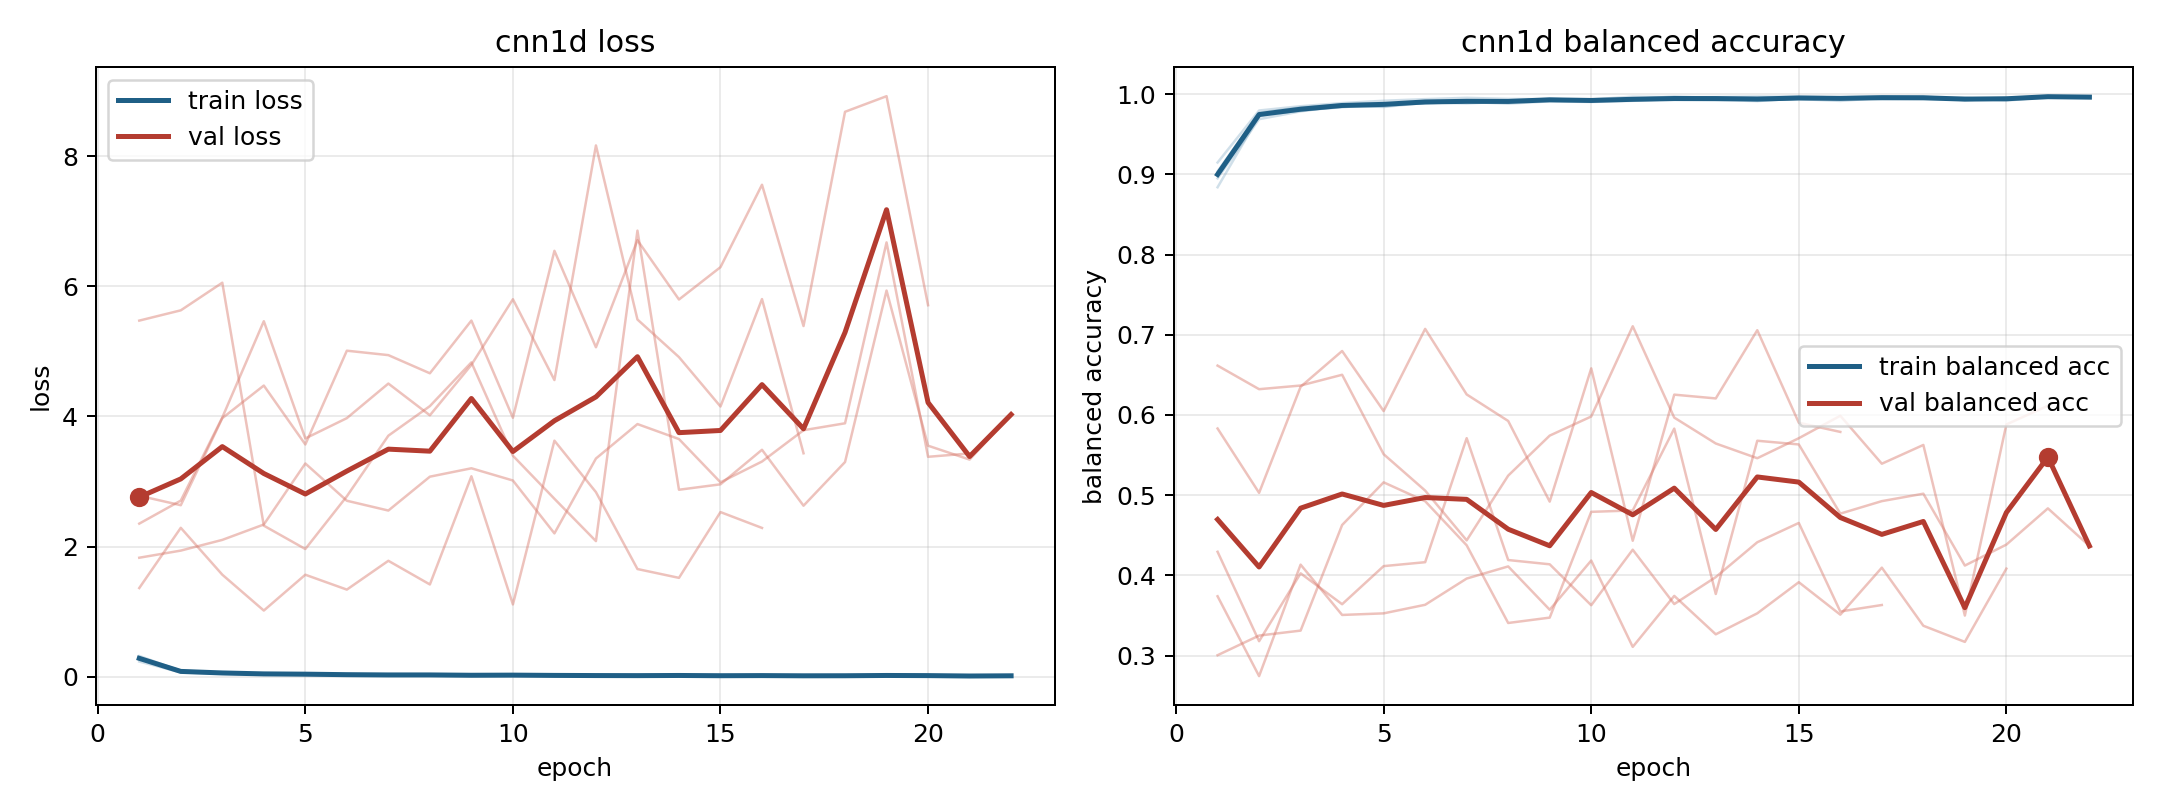

The data file committed next to this chart (first rows):
model, fold, epoch, train_loss, train_balanced_accuracy, val_loss, val_balanced_accuracy
cnn1d, 1, 1, 0.232, 0.9146, 2.781, 0.374
cnn1d, 1, 2, 0.06544, 0.9795, 2.636, 0.2745
cnn1d, 1, 3, 0.04485, 0.9848, 3.974, 0.4134
cnn1d, 1, 4, 0.03362, 0.9887, 4.475, 0.3507
cnn1d, 1, 5, 0.02615, 0.9917, 3.57, 0.3527
cnn1d, 1, 6, 0.01993, 0.9937, 5.011, 0.3634
cnn1d, 1, 7, 0.01451, 0.9953, 4.943, 0.3961
cnn1d, 1, 8, 0.01841, 0.9939, 4.664, 0.4112
cnn1d, 1, 9, 0.01839, 0.9936, 5.474, 0.3572
cnn1d, 1, 10, 0.01868, 0.9933, 3.98, 0.4185
cnn1d, 1, 11, 0.01175, 0.9967, 6.547, 0.3109
cnn1d, 1, 12, 0.01363, 0.9961, 5.064, 0.3745
cnn1d, 1, 13, 0.01208, 0.9963, 6.71, 0.3266
cnn1d, 1, 14, 0.009296, 0.9969, 5.798, 0.3527
cnn1d, 1, 15, 0.01038, 0.9964, 6.296, 0.3915
cnn1d, 1, 16, 0.0131, 0.9958, 7.563, 0.3511
cnn1d, 1, 17, 0.008293, 0.9972, 5.391, 0.4097
cnn1d, 1, 18, 0.008672, 0.9973, 8.684, 0.3372
cnn1d, 1, 19, 0.02158, 0.9922, 8.924, 0.3171
cnn1d, 1, 20, 0.01342, 0.9951, 5.711, 0.4084
cnn1d, 2, 1, 0.2931, 0.8949, 1.828, 0.6615
cnn1d, 2, 2, 0.09427, 0.9687, 1.938, 0.6321
cnn1d, 2, 3, 0.06308, 0.9784, 2.102, 0.6367
cnn1d, 2, 4, 0.04159, 0.9855, 2.339, 0.6501
cnn1d, 2, 5, 0.04755, 0.9839, 3.277, 0.5511
cnn1d, 2, 6, 0.03552, 0.9891, 2.704, 0.5057
cnn1d, 2, 7, 0.02894, 0.99, 2.554, 0.4437
cnn1d, 2, 8, 0.02622, 0.9906, 3.074, 0.5244
cnn1d, 2, 9, 0.0216, 0.9922, 3.204, 0.5742
cnn1d, 2, 10, 0.02114, 0.9927, 3.016, 0.5981
cnn1d, 2, 11, 0.02093, 0.9924, 2.203, 0.7105
cnn1d, 2, 12, 0.01977, 0.9929, 3.354, 0.5967
cnn1d, 2, 13, 0.02018, 0.9925, 3.883, 0.5644
cnn1d, 2, 14, 0.01954, 0.9934, 3.653, 0.5461
cnn1d, 2, 15, 0.01622, 0.9937, 2.988, 0.571
cnn1d, 2, 16, 0.0245, 0.9914, 3.307, 0.599
cnn1d, 2, 17, 0.01421, 0.9951, 3.789, 0.5392
cnn1d, 2, 18, 0.0131, 0.9947, 3.895, 0.5626
cnn1d, 2, 19, 0.01386, 0.9954, 6.676, 0.3499
cnn1d, 2, 20, 0.02238, 0.9918, 3.38, 0.5882
cnn1d, 2, 21, 0.01018, 0.9966, 3.432, 0.6115
cnn1d, 3, 1, 0.2816, 0.9018, 5.474, 0.3005
cnn1d, 3, 2, 0.0796, 0.9749, 5.632, 0.325
cnn1d, 3, 3, 0.06223, 0.9792, 6.057, 0.3312
cnn1d, 3, 4, 0.04837, 0.9841, 2.321, 0.4628
cnn1d, 3, 5, 0.04461, 0.9845, 1.962, 0.516
cnn1d, 3, 6, 0.03033, 0.9904, 2.773, 0.4925
cnn1d, 3, 7, 0.02794, 0.9902, 3.705, 0.4375
cnn1d, 3, 8, 0.03219, 0.988, 4.159, 0.3407
cnn1d, 3, 9, 0.02719, 0.9909, 4.832, 0.3474
cnn1d, 3, 10, 0.02893, 0.9901, 3.397, 0.4792
cnn1d, 3, 11, 0.02477, 0.9915, 2.735, 0.481
cnn1d, 3, 12, 0.01817, 0.9936, 2.084, 0.583
cnn1d, 3, 13, 0.01241, 0.9955, 6.857, 0.3768
cnn1d, 3, 14, 0.02331, 0.9916, 2.874, 0.5679
cnn1d, 3, 15, 0.01721, 0.9942, 2.957, 0.5632
cnn1d, 3, 16, 0.01581, 0.995, 3.488, 0.477
cnn1d, 3, 17, 0.01619, 0.9937, 2.628, 0.4926
cnn1d, 3, 18, 0.01969, 0.9939, 3.3, 0.5018
cnn1d, 3, 19, 0.01852, 0.9935, 5.936, 0.4123
... 36 more rows
